Run: headless pygame with SDL's dummy video driver; simulated clock (each Clock.tick advances the game by its frame time, no real sleeping); random seed 0; keys injected as events and as key.get_pressed() state; no mouse input.
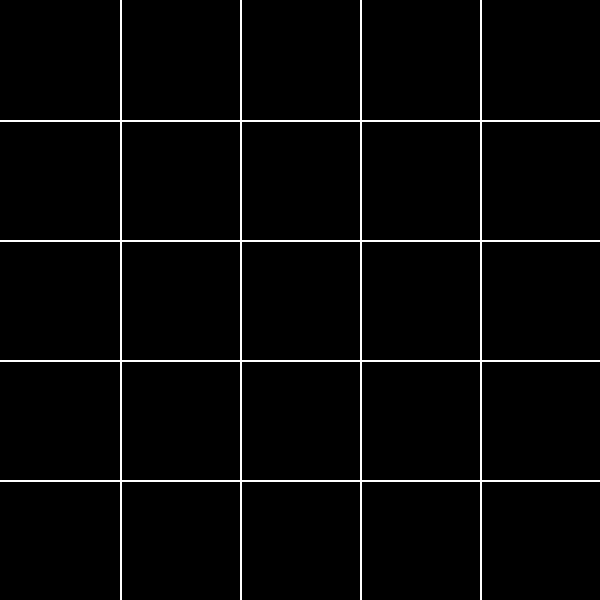
Frame 1 of 4 · flips 1–60 · no input
Frame 2 of 4 · flips 61–180 · tapped SPACE, RETURN · held RIGHT (→), D · screen unchanged from frame 1, image omitted
Frame 3 of 4 · flips 181–300 · held DOWN (↓), S · screen unchanged from frame 2, image omitted
Frame 4 of 4 · flips 301–420 · held LEFT (←), A, UP (↑), W · screen unchanged from frame 3, image omitted

The pygame program that drew these frames:

import pygame
import math

pygame.init()

x_max = 600
y_max = 600
length_squares = 5
square_size = math.floor(x_max / length_squares)

size = (x_max, y_max)
screen = pygame.display.set_mode(size)
running = False

while not running:
    
    for event in pygame.event.get():
        if event.type == pygame.QUIT:
            running = True

    for i in range(9):
        pygame.draw.line(screen, 'white', [square_size*(1+i), 0], [square_size*(1+i), y_max], 2)
        pygame.draw.line(screen, 'white', [0, square_size*(1+i)], [x_max, square_size*(1+i)], 2)

    pygame.display.flip()
